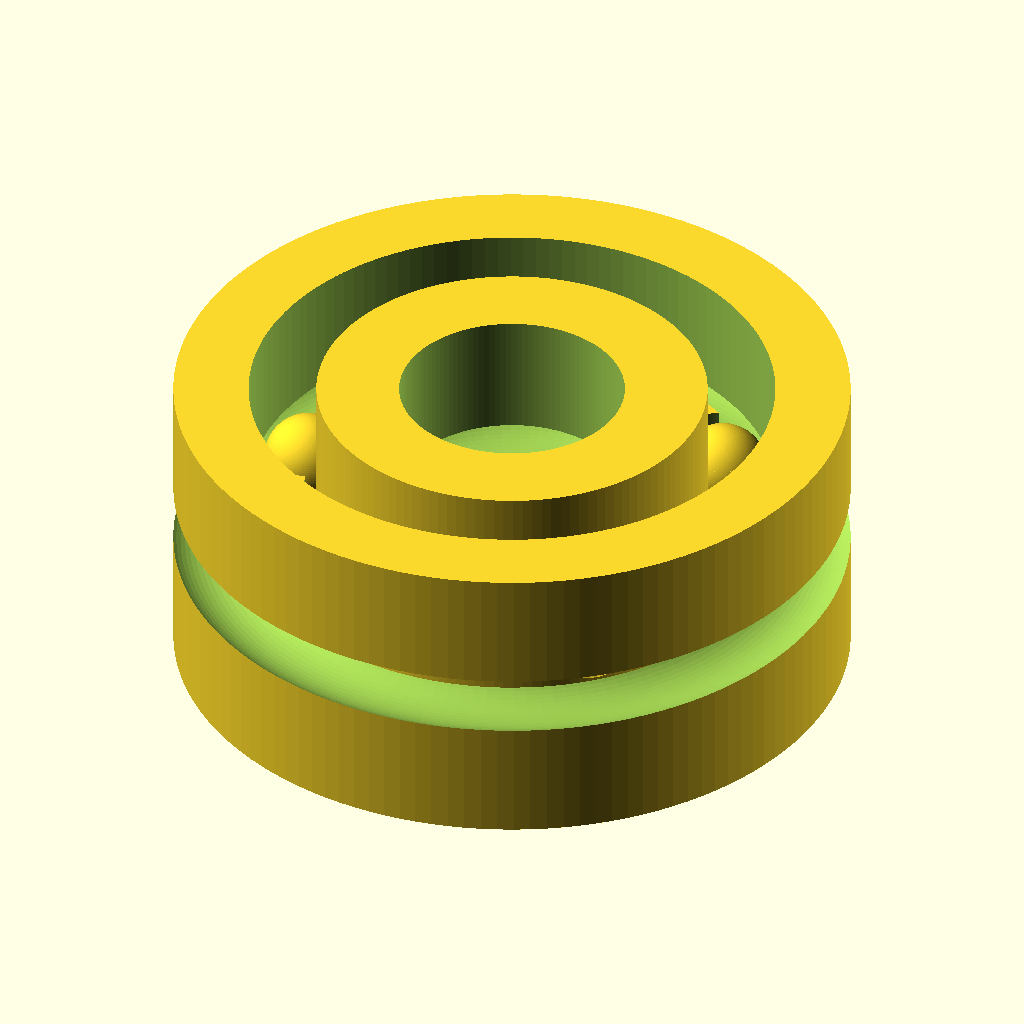
Cell 1: rendered with the file's own defaults.
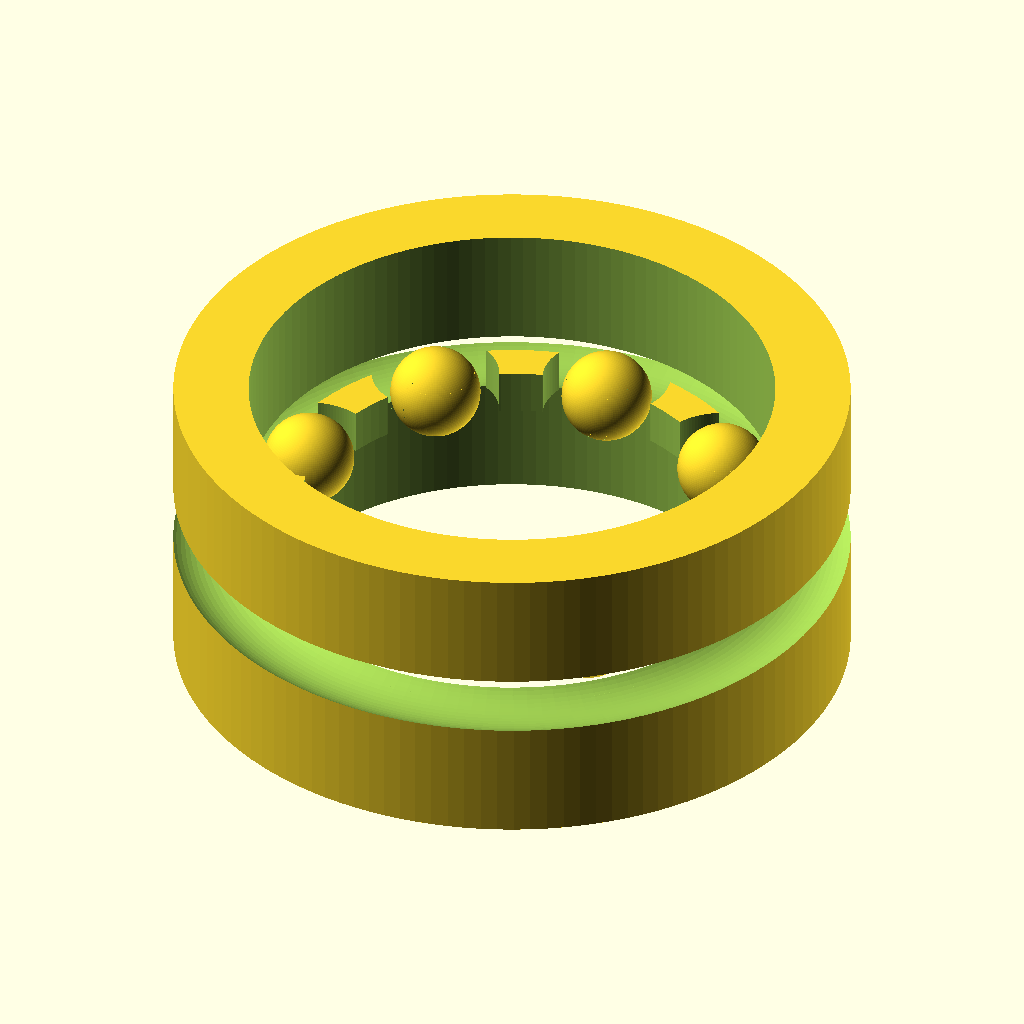
Cell 2: the same model with bore_d = 6.
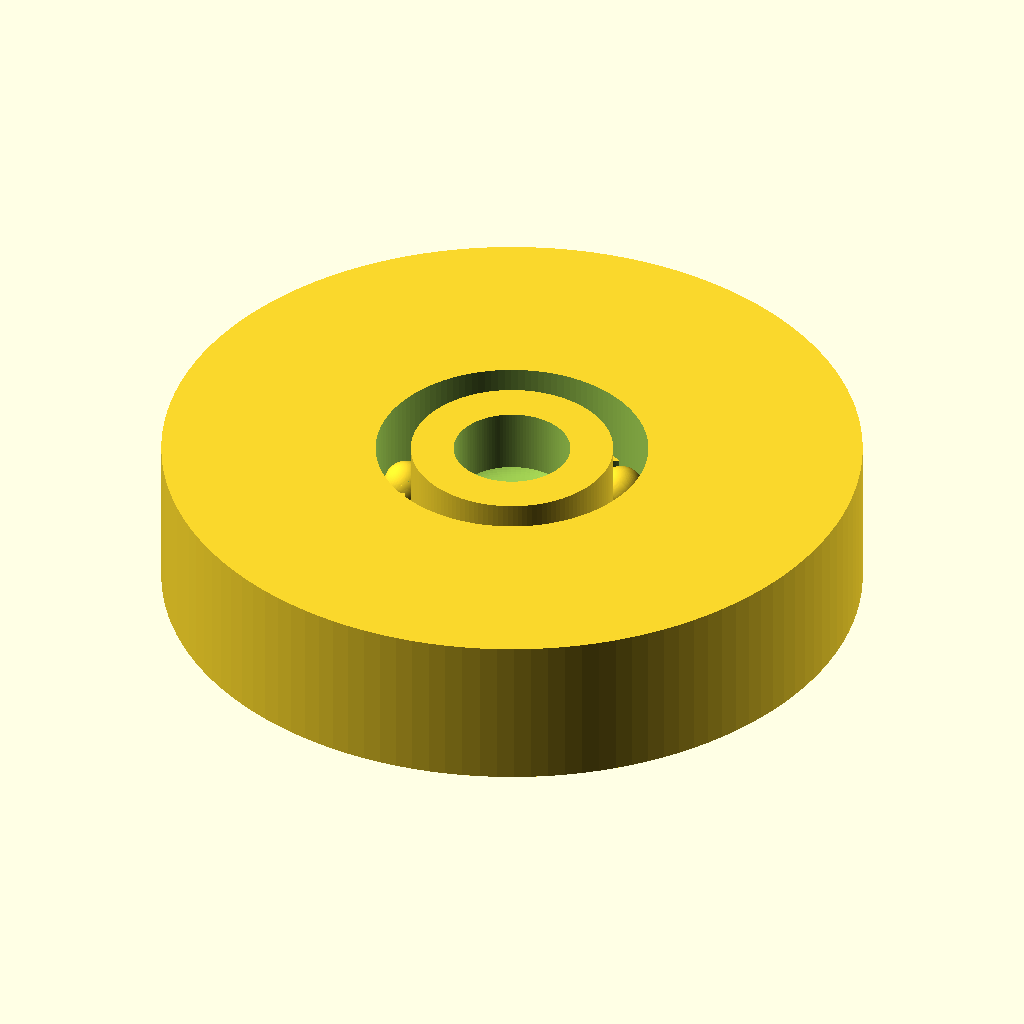
Cell 3: the same model with od_d = 18.
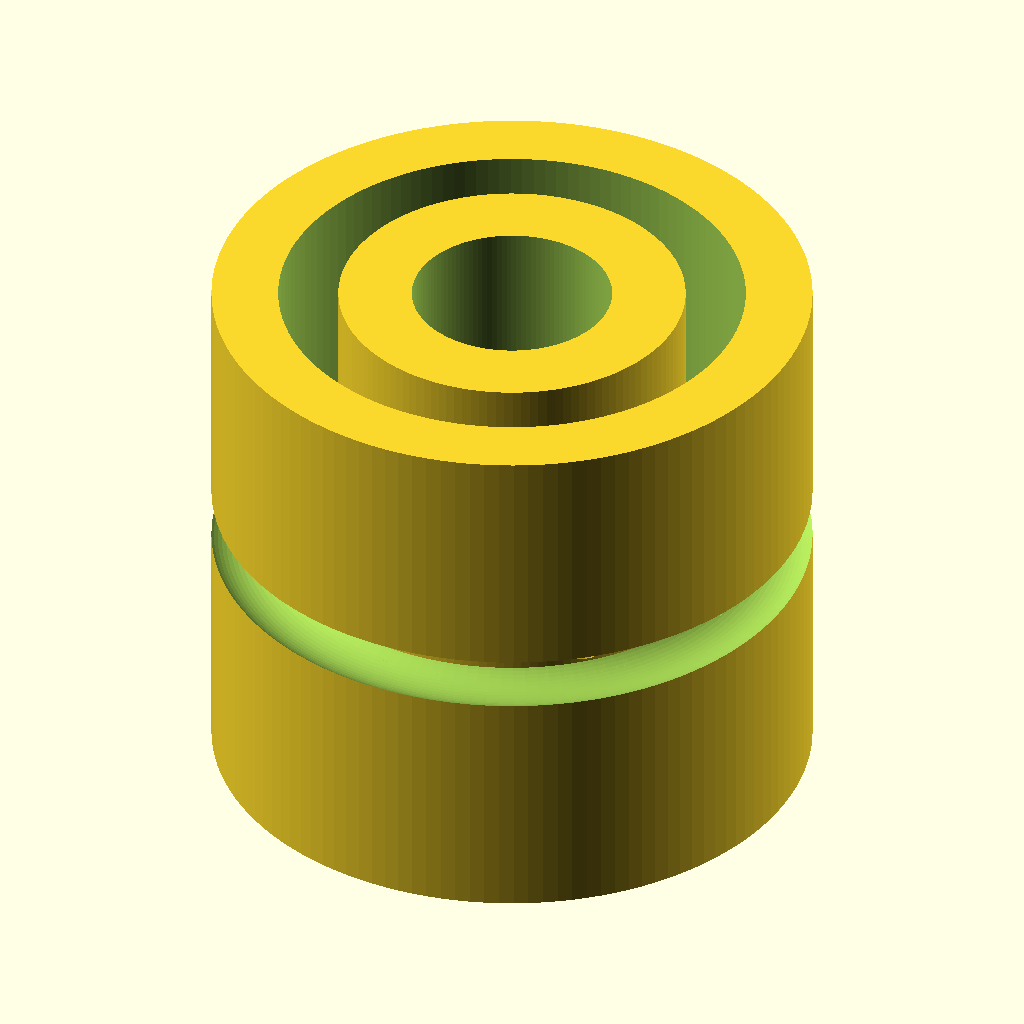
Cell 4: the same model with width = 8.
The same orthographic view direction (rotation 55°, 0°, 25°; colour scheme Cornfield) for every cell, with the view re-fitted per cell, so scale and position can differ between cells.
OpenSCAD source file additional_study/matched_effort/results/direct_repair/scad/ball_bearing__BBMR93.scad:
$fn = 128;

bore_d = 3.0;
od_d   = 9.0;
width  = 4.0;

// Simple ball bearing representation: outer ring + inner ring + ball set + cage
clearance = 0.15;          // radial clearance between rings and balls
ring_gap  = 0.35;          // radial gap between inner/outer race regions
race_depth = 0.55;         // approximate race groove depth (visual)
cage_thickness = 0.6;      // axial thickness of cage
cage_clear = 0.25;         // radial clearance around balls for cage

inner_ring_od = 5.2;       // chosen to look plausible for 3x9x4 bearing
outer_ring_id = 7.0;       // chosen to look plausible for 3x9x4 bearing

ball_d = 1.2;
ball_count = 8;

module ring(od, id, w) {
    difference() {
        cylinder(d=od, h=w, center=true);
        cylinder(d=id, h=w+0.2, center=true);
    }
}

module race_groove(d_mid, groove_d, w, depth) {
    // subtract a torus-like groove by revolving a circle (approximated via rotate_extrude)
    // groove centered at radius d_mid/2, with circle diameter groove_d, scaled in Z for depth
    rotate_extrude(convexity=10)
        translate([d_mid/2, 0, 0])
            scale([1, depth/(groove_d/2)])
                circle(d=groove_d, $fn=64);
}

module bearing() {
    // Outer ring with inner race groove
    difference() {
        ring(od_d, outer_ring_id, width);
        // groove on inner side of outer ring
        intersection() {
            // limit groove to ring volume
            cylinder(d=od_d+0.2, h=width+0.2, center=true);
            race_groove((outer_ring_id + od_d)/2, ball_d + 0.25, width, race_depth);
        }
    }

    // Inner ring with outer race groove
    difference() {
        ring(inner_ring_od, bore_d, width);
        intersection() {
            cylinder(d=inner_ring_od+0.2, h=width+0.2, center=true);
            race_groove((bore_d + inner_ring_od)/2, ball_d + 0.25, width, race_depth);
        }
    }

    // Balls
    ball_path_d = (inner_ring_od + outer_ring_id)/2 - clearance;
    for (i = [0:ball_count-1]) {
        rotate([0,0, i*360/ball_count])
            translate([ball_path_d/2, 0, 0])
                sphere(d=ball_d);
    }

    // Cage (simple ring with pockets)
    cage_od = outer_ring_id - ring_gap;
    cage_id = inner_ring_od + ring_gap;
    difference() {
        cylinder(d=cage_od, h=cage_thickness, center=true);
        cylinder(d=cage_id, h=cage_thickness+0.2, center=true);

        // ball pockets
        for (i = [0:ball_count-1]) {
            rotate([0,0, i*360/ball_count])
                translate([ball_path_d/2, 0, 0])
                    cylinder(d=ball_d + 2*cage_clear, h=cage_thickness+0.4, center=true);
        }
    }
}

bearing();
Customizer parameters (derived from the source; name, type, default, range or options):
bore_d: number, default 3
od_d: number, default 9
width: number, default 4
clearance: number, default 0.15
ring_gap: number, default 0.35
race_depth: number, default 0.55
cage_thickness: number, default 0.6
cage_clear: number, default 0.25
inner_ring_od: number, default 5.2
outer_ring_id: number, default 7
ball_d: number, default 1.2
ball_count: number, default 8
